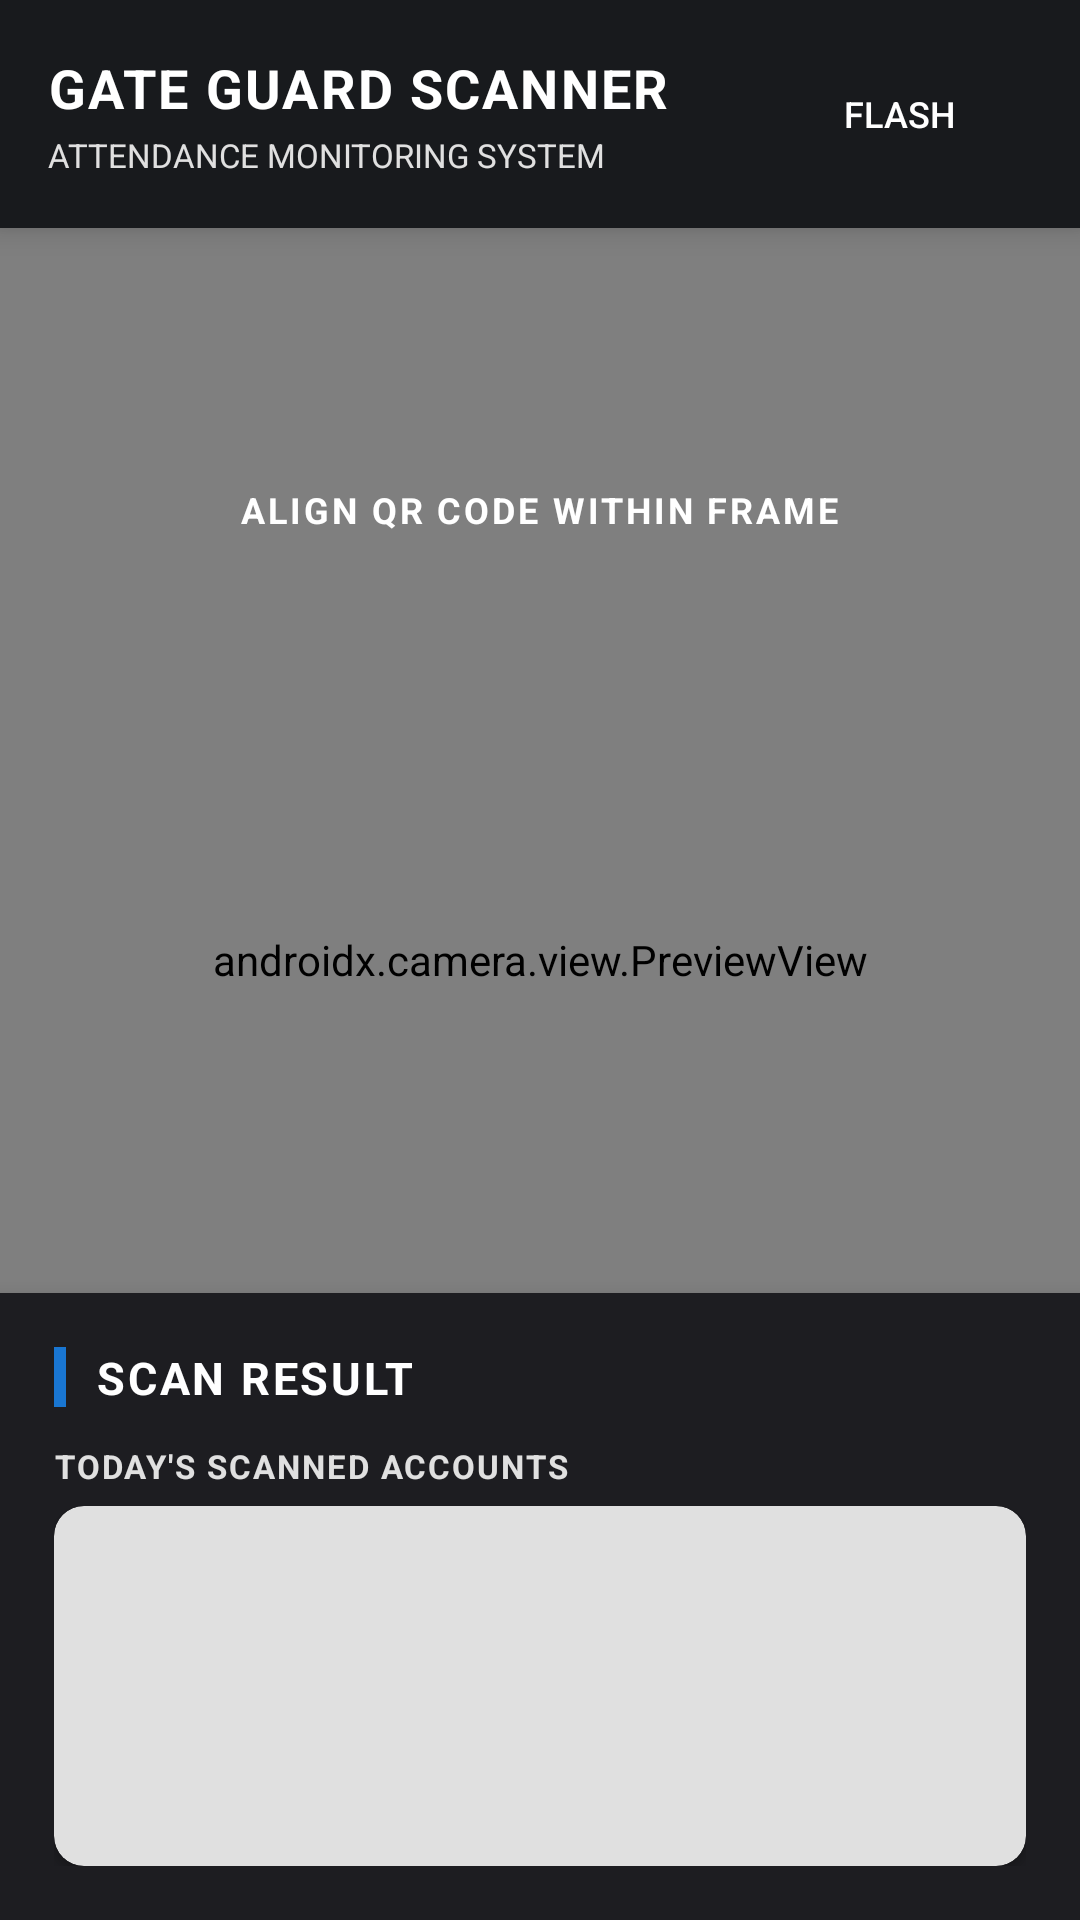

Layout XML and referenced resources for this Android screen:
<!-- AndroidManifest.xml: application theme Theme.Schoolthing -->
<!-- res/layout/activity_gate_guard_scanner.xml -->
<?xml version="1.0" encoding="utf-8"?>
<RelativeLayout xmlns:android="http://schemas.android.com/apk/res/android"
    xmlns:app="http://schemas.android.com/apk/res-auto"
    xmlns:tools="http://schemas.android.com/tools"
    android:layout_width="match_parent"
    android:layout_height="match_parent"
    android:background="#d3d3d3"
    tools:ignore="Overdraw">

    
    <androidx.camera.view.PreviewView
        android:id="@+id/previewView"
        android:layout_width="match_parent"
        android:layout_height="match_parent" />

    
    <LinearLayout
        android:layout_width="260dp"
        android:layout_height="wrap_content"
        android:layout_centerInParent="true"
        android:gravity="center"
        android:orientation="vertical">

        <TextView
            android:layout_width="wrap_content"
            android:layout_height="wrap_content"
            android:layout_marginBottom="12dp"
            android:letterSpacing="0.08"
            android:text="@string/align_qr_instruction"
            android:textColor="#FFFFFF"
            android:textSize="12sp"
            android:textStyle="bold" />

        <View
            android:layout_width="260dp"
            android:layout_height="260dp"
            android:background="@android:color/transparent" />

        <TextView
            android:layout_width="wrap_content"
            android:layout_height="wrap_content"
            android:layout_marginTop="12dp"
            android:text="@string/position_qr_instruction"
            android:textColor="#E0E0E0"
            android:textSize="12sp" />

    </LinearLayout>

    
    <LinearLayout
        android:layout_width="match_parent"
        android:layout_height="wrap_content"
        android:layout_alignParentTop="true"
        android:background="#181A1D"
        android:elevation="6dp"
        android:gravity="center_vertical"
        android:orientation="horizontal"
        android:padding="16dp">

        <LinearLayout
            android:layout_width="0dp"
            android:layout_height="wrap_content"
            android:layout_weight="1"
            android:orientation="vertical">

            <TextView
                android:layout_width="wrap_content"
                android:layout_height="wrap_content"
                android:letterSpacing="0.04"
                android:text="@string/gate_guard_header"
                android:textColor="#FFFFFF"
                android:textSize="18sp"
                android:textStyle="bold" />

            <TextView
                android:layout_width="wrap_content"
                android:layout_height="wrap_content"
                android:layout_marginTop="3dp"
                android:text="@string/attendance_monitoring_sub"
                android:textColor="#E0E0E0"
                android:textSize="11sp" />

        </LinearLayout>

        <Button
            android:id="@+id/btnToggleFlash"
            style="@style/Widget.Material3.Button.OutlinedButton"
            android:layout_width="wrap_content"
            android:layout_height="44dp"
            android:text="@string/btn_flash_upper"
            android:textColor="#FFFFFF"
            android:textSize="12sp"
            app:cornerRadius="10dp"
            app:strokeColor="#1976D2"
            app:strokeWidth="1dp" />

    </LinearLayout>

    
    <LinearLayout
        android:layout_width="match_parent"
        android:layout_height="wrap_content"
        android:layout_alignParentBottom="true"
        android:background="#1d1d21"
        android:elevation="8dp"
        android:orientation="vertical"
        android:padding="18dp">

        
        <LinearLayout
            android:layout_width="match_parent"
            android:layout_height="wrap_content"
            android:layout_marginBottom="12dp"
            android:gravity="center_vertical"
            android:orientation="horizontal">

            <View
                android:layout_width="4dp"
                android:layout_height="20dp"
                android:background="#1976D2" />

            <TextView
                android:layout_width="wrap_content"
                android:layout_height="wrap_content"
                android:layout_marginStart="10dp"
                android:letterSpacing="0.06"
                android:text="@string/scan_result_header"
                android:textColor="#FFFFFF"
                android:textSize="15sp"
                android:textStyle="bold" />

        </LinearLayout>

        
        <com.google.android.material.card.MaterialCardView
            android:id="@+id/cardFeedback"
            android:layout_width="match_parent"
            android:layout_height="wrap_content"
            android:layout_marginBottom="12dp"
            android:visibility="gone"
            app:cardBackgroundColor="#1976D2"
            app:cardCornerRadius="14dp"
            app:cardElevation="3dp"
            app:strokeWidth="0dp">

            <LinearLayout
                android:layout_width="match_parent"
                android:layout_height="wrap_content"
                android:orientation="vertical"
                android:padding="14dp">

                <TextView
                    android:id="@+id/tvStatusTitle"
                    android:layout_width="wrap_content"
                    android:layout_height="wrap_content"
                    tools:text="ENTRY APPROVED • ON TIME"
                    android:textColor="#FFFFFF"
                    android:textSize="16sp"
                    android:textStyle="bold" />

                <View
                    android:layout_width="match_parent"
                    android:layout_height="1dp"
                    android:layout_marginTop="8dp"
                    android:layout_marginBottom="8dp"
                    android:background="#FFFFFF" />

                <TextView
                    android:id="@+id/tvStatusDetails"
                    android:layout_width="wrap_content"
                    android:layout_height="wrap_content"
                    tools:text="Student Details"
                    android:textColor="#FFFFFF"
                    android:textSize="13sp" />

            </LinearLayout>
        </com.google.android.material.card.MaterialCardView>

        
        <TextView
            android:layout_width="wrap_content"
            android:layout_height="wrap_content"
            android:layout_marginBottom="6dp"
            android:letterSpacing="0.06"
            android:text="@string/todays_scanned_upper"
            android:textColor="#E0E0E0"
            android:textSize="11sp"
            android:textStyle="bold" />

        
        <com.google.android.material.card.MaterialCardView
            android:layout_width="match_parent"
            android:layout_height="120dp"
            app:cardBackgroundColor="#E0E0E0"
            app:cardCornerRadius="10dp"
            app:cardElevation="2dp"
            app:strokeWidth="0dp">

            <ListView
                android:id="@+id/listViewTodayScans"
                android:layout_width="match_parent"
                android:layout_height="match_parent"
                android:background="@android:color/transparent"
                android:cacheColorHint="@android:color/transparent"
                android:divider="#FFFFFF"
                android:dividerHeight="1dp"
                android:padding="6dp" />
        </com.google.android.material.card.MaterialCardView>

    </LinearLayout>

</RelativeLayout>
<!-- resources referenced by this layout -->
<resources>
  <string name="align_qr_instruction">ALIGN QR CODE WITHIN FRAME</string>
  <string name="attendance_monitoring_sub">ATTENDANCE MONITORING SYSTEM</string>
  <string name="btn_flash_upper">FLASH</string>
  <string name="gate_guard_header">GATE GUARD SCANNER</string>
  <string name="position_qr_instruction">Position the student\'s QR code to scan</string>
  <string name="scan_result_header">SCAN RESULT</string>
  <string name="todays_scanned_upper">TODAY\'S SCANNED ACCOUNTS</string>
  <style name="Theme.Schoolthing" parent="Theme.Material3.DayNight.NoActionBar">
          <item name="colorPrimary">#1E88E5</item>
          <item name="colorOnPrimary">#FFFFFF</item>
          <item name="colorSecondary">#2E7D32</item>
          <item name="colorOnSecondary">#FFFFFF</item>
          <item name="android:statusBarColor">#1976D2</item>
          <item name="android:windowBackground">#1d1d21</item>
      </style>
</resources>
